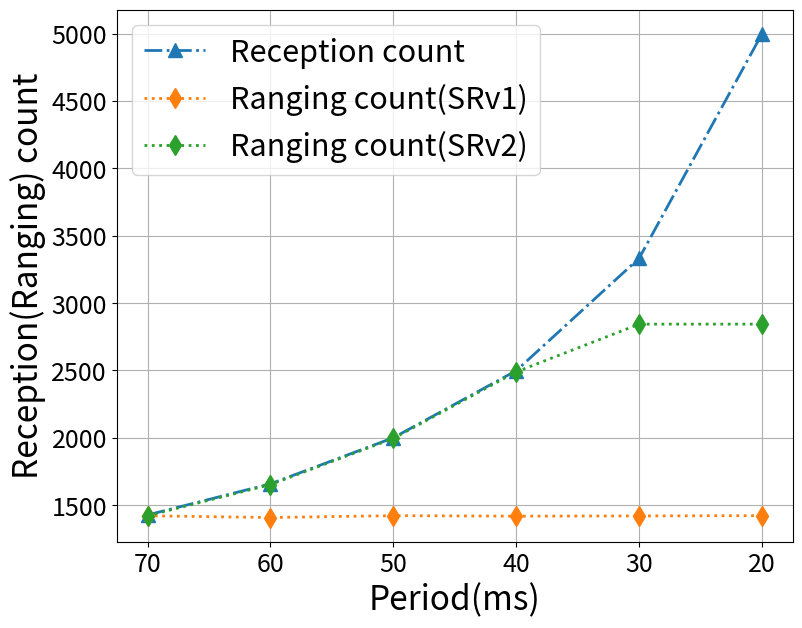

Reproduce this figure in Python.
import matplotlib.pyplot as plt

# 数据定义
x_label = [70, 60, 50, 40, 30, 20]
y_recvPacketNum = [1428, 1659, 2001, 2499, 3333, 4999]  # 收包数量
y_rangingNum_var_SR1 = [1422, 1409, 1423, 1419, 1421, 1423]  # SR1 测距数量
y_rangingRate_SR1 = [y_rangingNum_var_SR1[i] / y_recvPacketNum[i] for i in range(0, len(x_label))]

y_rangingNum_var_SR2 = [1422, 1653, 1996, 2490, 2844, 2844]  # SR2 测距数量
y_rangingRate_SR2 = [y_rangingNum_var_SR2[i] / y_recvPacketNum[i] for i in range(0, len(x_label))]


# 绘图
plt.figure(figsize=(8, 6))
plt.plot(x_label, y_recvPacketNum, label='Reception count',
         linestyle='-.', marker='^', linewidth=2, markersize=10)
plt.plot(x_label, y_rangingNum_var_SR1, label='Ranging count(SRv1)',
         linestyle=':', marker='d', linewidth=2, markersize=10)
plt.plot(x_label, y_rangingNum_var_SR2, label='Ranging count(SRv2)',
         linestyle=':', marker='d', linewidth=2, markersize=10)

# 自定义图表
plt.xlabel('Period(ms)', fontsize=24)
plt.ylabel('Reception(Ranging) count', fontsize=24)
# plt.title('Packet and Ranging Numbers at Different Distances (Enhanced Markers)')
plt.legend(fontsize=22)
plt.xticks(fontsize=18)
plt.yticks(fontsize=18)
plt.subplots_adjust(left=0.145, right=0.99, top=0.999, bottom=0.112)
plt.gca().invert_xaxis()
plt.grid(True)

# 显示图表
plt.show()
